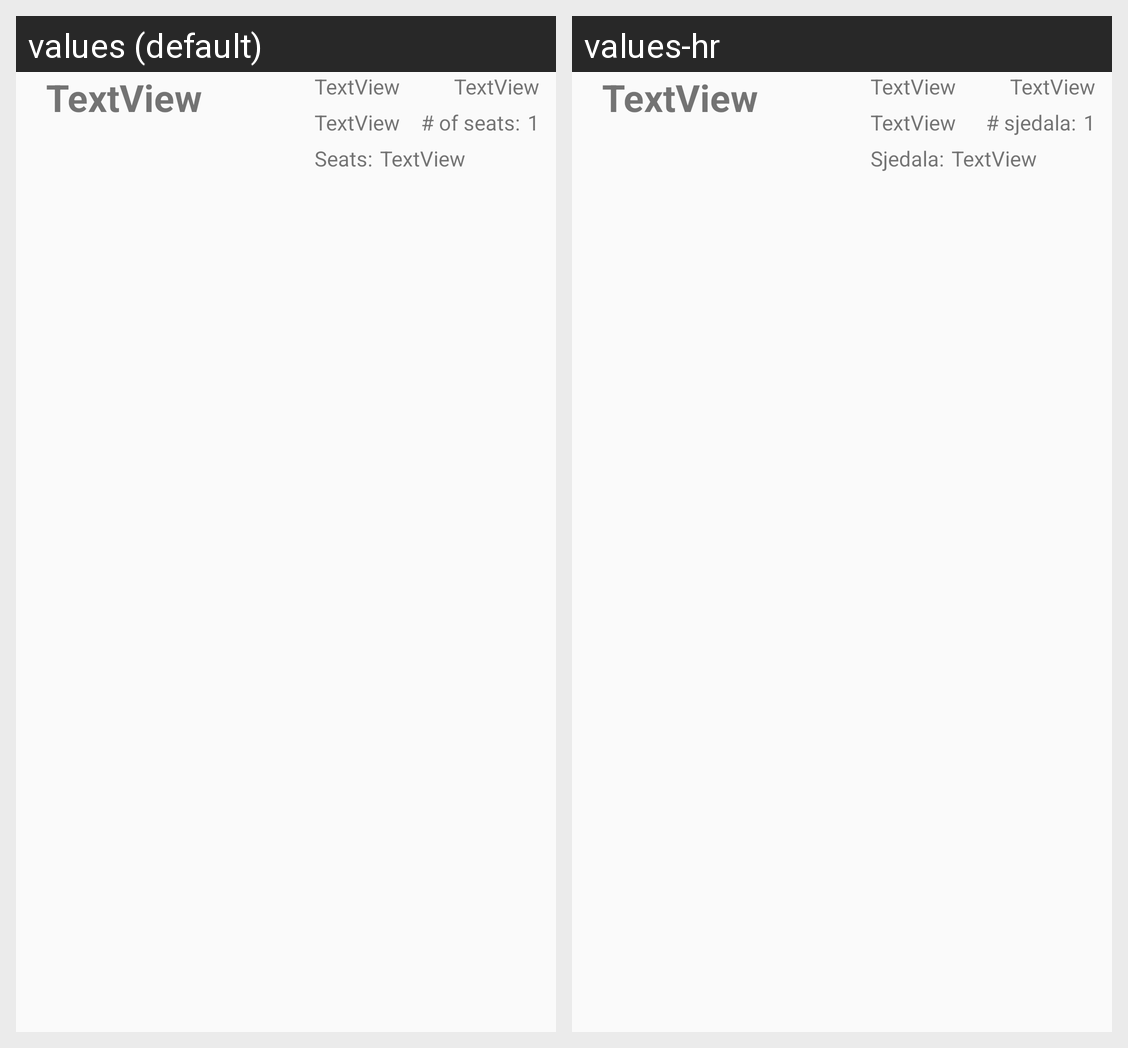

This grid shows one Android layout under two languages. Give, for every string resource on the screen, its name, the default text and each shown locale's text.
Android screen res/layout/reservations.xml rendered under 2 locales, left to right: values (default), values-hr. Device: Nexus 5 (rendered at 1080×1920; each locale shown at half size, 540×960, under a caption strip naming it); theme AppTheme.Base.
Strings drawn on this screen, with the default value and each locale's value (text and hints the layout hard-codes, and strings that could not be matched under every locale, appear in the picture but are not listed):

number_of_seats
  values: # of seats:
  values-hr: # sjedala:

seats_text
  values: Seats:
  values-hr: Sjedala:
